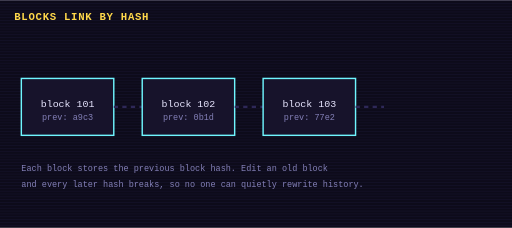
t = 0.00 s
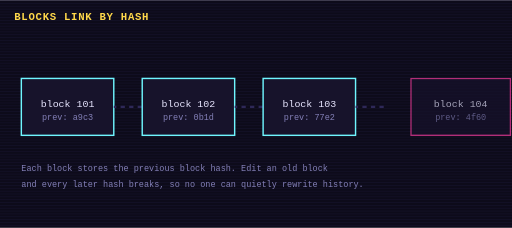
t = 0.80 s
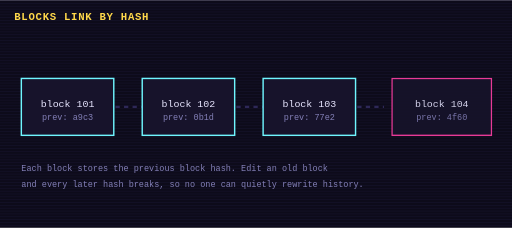
t = 1.20 s
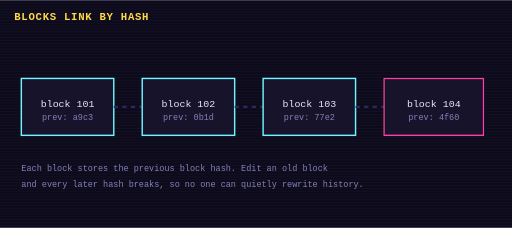
t = 2.00 s
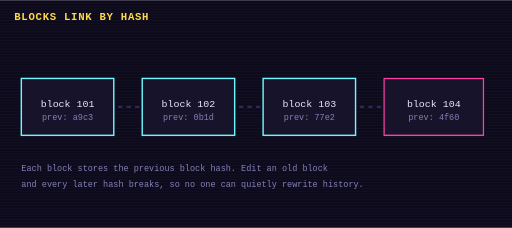
t = 2.50 s
t = 3.50 s: frame unchanged from t = 2.50 s, image omitted

The animated SVG that drew these frames (rendered in a browser with its animation timeline set to each time). Animation: 3 CSS @keyframes rules; one cycle of 4.00 s, repeats indefinitely.

<svg xmlns="http://www.w3.org/2000/svg" viewBox="0 0 720 320" width="720" height="320" role="img" aria-label="Blocks link by hash">
<title>Blocks link by hash</title>
<style>
text{font-family:ui-monospace,Menlo,Consolas,monospace;fill:#e8e6ff;font-size:14px}
.t{font-size:12px;fill:#8480b8} .h{font-size:15px;font-weight:700;fill:#ffd84a;letter-spacing:1px}
.box{fill:#17132b;stroke:#2e2858;stroke-width:2} .wire{stroke:#2e2858;stroke-width:3;fill:none;stroke-dasharray:6 6}
.flow{animation:dash 1s linear infinite} @keyframes dash{to{stroke-dashoffset:-12}}
@keyframes blink{0%,49%{opacity:1}50%,100%{opacity:0}}
.nb{animation:slide 4s ease-out infinite} @keyframes slide{0%{transform:translateX(120px);opacity:0}40%,100%{transform:none;opacity:1}}
@media (prefers-reduced-motion: reduce){*{animation:none!important}}
</style>
<rect width="720" height="320" fill="#0d0b1a"/>
<g opacity=".25"><rect x="0" y="0" width="720" height="1" fill="#2e2858"/><rect x="0" y="4" width="720" height="1" fill="#2e2858"/><rect x="0" y="8" width="720" height="1" fill="#2e2858"/><rect x="0" y="12" width="720" height="1" fill="#2e2858"/><rect x="0" y="16" width="720" height="1" fill="#2e2858"/><rect x="0" y="20" width="720" height="1" fill="#2e2858"/><rect x="0" y="24" width="720" height="1" fill="#2e2858"/><rect x="0" y="28" width="720" height="1" fill="#2e2858"/><rect x="0" y="32" width="720" height="1" fill="#2e2858"/><rect x="0" y="36" width="720" height="1" fill="#2e2858"/><rect x="0" y="40" width="720" height="1" fill="#2e2858"/><rect x="0" y="44" width="720" height="1" fill="#2e2858"/><rect x="0" y="48" width="720" height="1" fill="#2e2858"/><rect x="0" y="52" width="720" height="1" fill="#2e2858"/><rect x="0" y="56" width="720" height="1" fill="#2e2858"/><rect x="0" y="60" width="720" height="1" fill="#2e2858"/><rect x="0" y="64" width="720" height="1" fill="#2e2858"/><rect x="0" y="68" width="720" height="1" fill="#2e2858"/><rect x="0" y="72" width="720" height="1" fill="#2e2858"/><rect x="0" y="76" width="720" height="1" fill="#2e2858"/><rect x="0" y="80" width="720" height="1" fill="#2e2858"/><rect x="0" y="84" width="720" height="1" fill="#2e2858"/><rect x="0" y="88" width="720" height="1" fill="#2e2858"/><rect x="0" y="92" width="720" height="1" fill="#2e2858"/><rect x="0" y="96" width="720" height="1" fill="#2e2858"/><rect x="0" y="100" width="720" height="1" fill="#2e2858"/><rect x="0" y="104" width="720" height="1" fill="#2e2858"/><rect x="0" y="108" width="720" height="1" fill="#2e2858"/><rect x="0" y="112" width="720" height="1" fill="#2e2858"/><rect x="0" y="116" width="720" height="1" fill="#2e2858"/><rect x="0" y="120" width="720" height="1" fill="#2e2858"/><rect x="0" y="124" width="720" height="1" fill="#2e2858"/><rect x="0" y="128" width="720" height="1" fill="#2e2858"/><rect x="0" y="132" width="720" height="1" fill="#2e2858"/><rect x="0" y="136" width="720" height="1" fill="#2e2858"/><rect x="0" y="140" width="720" height="1" fill="#2e2858"/><rect x="0" y="144" width="720" height="1" fill="#2e2858"/><rect x="0" y="148" width="720" height="1" fill="#2e2858"/><rect x="0" y="152" width="720" height="1" fill="#2e2858"/><rect x="0" y="156" width="720" height="1" fill="#2e2858"/><rect x="0" y="160" width="720" height="1" fill="#2e2858"/><rect x="0" y="164" width="720" height="1" fill="#2e2858"/><rect x="0" y="168" width="720" height="1" fill="#2e2858"/><rect x="0" y="172" width="720" height="1" fill="#2e2858"/><rect x="0" y="176" width="720" height="1" fill="#2e2858"/><rect x="0" y="180" width="720" height="1" fill="#2e2858"/><rect x="0" y="184" width="720" height="1" fill="#2e2858"/><rect x="0" y="188" width="720" height="1" fill="#2e2858"/><rect x="0" y="192" width="720" height="1" fill="#2e2858"/><rect x="0" y="196" width="720" height="1" fill="#2e2858"/><rect x="0" y="200" width="720" height="1" fill="#2e2858"/><rect x="0" y="204" width="720" height="1" fill="#2e2858"/><rect x="0" y="208" width="720" height="1" fill="#2e2858"/><rect x="0" y="212" width="720" height="1" fill="#2e2858"/><rect x="0" y="216" width="720" height="1" fill="#2e2858"/><rect x="0" y="220" width="720" height="1" fill="#2e2858"/><rect x="0" y="224" width="720" height="1" fill="#2e2858"/><rect x="0" y="228" width="720" height="1" fill="#2e2858"/><rect x="0" y="232" width="720" height="1" fill="#2e2858"/><rect x="0" y="236" width="720" height="1" fill="#2e2858"/><rect x="0" y="240" width="720" height="1" fill="#2e2858"/><rect x="0" y="244" width="720" height="1" fill="#2e2858"/><rect x="0" y="248" width="720" height="1" fill="#2e2858"/><rect x="0" y="252" width="720" height="1" fill="#2e2858"/><rect x="0" y="256" width="720" height="1" fill="#2e2858"/><rect x="0" y="260" width="720" height="1" fill="#2e2858"/><rect x="0" y="264" width="720" height="1" fill="#2e2858"/><rect x="0" y="268" width="720" height="1" fill="#2e2858"/><rect x="0" y="272" width="720" height="1" fill="#2e2858"/><rect x="0" y="276" width="720" height="1" fill="#2e2858"/><rect x="0" y="280" width="720" height="1" fill="#2e2858"/><rect x="0" y="284" width="720" height="1" fill="#2e2858"/><rect x="0" y="288" width="720" height="1" fill="#2e2858"/><rect x="0" y="292" width="720" height="1" fill="#2e2858"/><rect x="0" y="296" width="720" height="1" fill="#2e2858"/><rect x="0" y="300" width="720" height="1" fill="#2e2858"/><rect x="0" y="304" width="720" height="1" fill="#2e2858"/><rect x="0" y="308" width="720" height="1" fill="#2e2858"/><rect x="0" y="312" width="720" height="1" fill="#2e2858"/><rect x="0" y="316" width="720" height="1" fill="#2e2858"/></g>
<text x="20" y="28" class="h">BLOCKS LINK BY HASH</text>
<rect x="30" y="110" width="130" height="80" class="box" style="stroke:#6ff6ff"/><text x="95.0" y="150.0" text-anchor="middle">block 101</text><text x="95.0" y="168.0" text-anchor="middle" class="t">prev: a9c3</text><path class="wire flow" d="M160 150 H200"/><rect x="200" y="110" width="130" height="80" class="box" style="stroke:#6ff6ff"/><text x="265.0" y="150.0" text-anchor="middle">block 102</text><text x="265.0" y="168.0" text-anchor="middle" class="t">prev: 0b1d</text><path class="wire flow" d="M330 150 H370"/><rect x="370" y="110" width="130" height="80" class="box" style="stroke:#6ff6ff"/><text x="435.0" y="150.0" text-anchor="middle">block 103</text><text x="435.0" y="168.0" text-anchor="middle" class="t">prev: 77e2</text><path class="wire flow" d="M500 150 H540"/><g class="nb"><rect x="540" y="110" width="140" height="80" class="box" style="stroke:#ff3fa4"/><text x="610.0" y="150.0" text-anchor="middle">block 104</text><text x="610.0" y="168.0" text-anchor="middle" class="t">prev: 4f60</text></g><text x="30" y="240" class="t">Each block stores the previous block hash. Edit an old block</text><text x="30" y="262" class="t">and every later hash breaks, so no one can quietly rewrite history.</text>
</svg>
